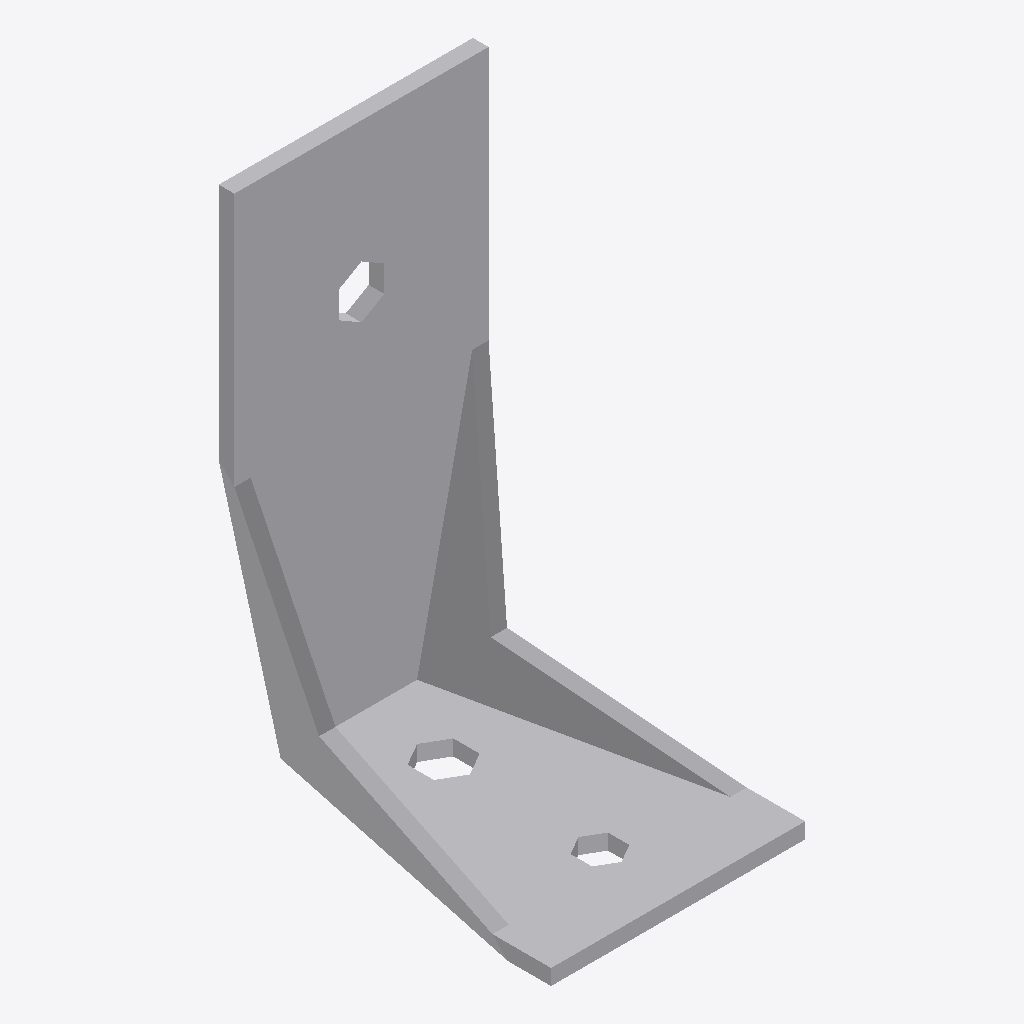
Isometric view of an IFC building model (IFC-SPF (STEP), schema IFC2X3, length unit millimetre), seen from the south-west, elements coloured by IFC class: 1 other element (light grey).
Extent 0.065 m × 0.085 m × 0.135 m (x, y, z). Storeys (1): Level 1 at 0.00 m. Elements (1): 1 IfcBuildingElementProxy.

HEADER;
FILE_DESCRIPTION(('ViewDefinition [CoordinationView]'),'2;1');
FILE_NAME('','2023-07-07T15:55:51',(''),(''),'The EXPRESS Data Manager Version 5.01.0100.02.64','20130308_1515(x64) - Exporter 2014.0.2013.0308 -','');
FILE_SCHEMA(('IFC2X3'));
ENDSEC;
DATA;
#85=IFCPROJECT('2yLul87gL9fOfpfh9sWEiD',#41,'',$,$,'S:\\@Technology\\9.BIMCAD EU\\2.PROJECTS\\ES-233601 BIMCAD EU_Batch 1.3_1191 models\\Working\\3D Content\\First 157 Models\\No Holes\\@fix rfa to vertical\\C_AKR135G_3D_CAD_MULT_Prod_noholes.ifc','',(#74,#82),#69);
#874=IFCSITE('2yLul87gL9fOfpfh9sWEiF',#41,'Default',$,'',#873,$,$,.ELEMENT.,(42,24,53,508911),(-71,-15,-29,-58837),0.0,$,$);
#95=IFCBUILDING('2yLul87gL9fOfpfh9sWEiC',#41,'',$,$,#32,$,'',.ELEMENT.,$,$,#91);
#104=IFCBUILDINGSTOREY('2yLul87gL9fOfpfhA9Vn58',#41,'Level 1',$,$,#102,$,'Level 1',.ELEMENT.,0.0);
#778=IFCBUILDINGELEMENTPROXY('3d_oRejSbDixf5cAmp89_w',#41,'C_AKR135G_3D_CAD_MULT_Prod_noholes:C_AKR135G_3D_CAD_MULT_Prod_noholes:96877',$,'C_AKR135G_3D_CAD_MULT_Prod_noholes',#776,#771,'96877',.ELEMENT.);
ENDSEC;
